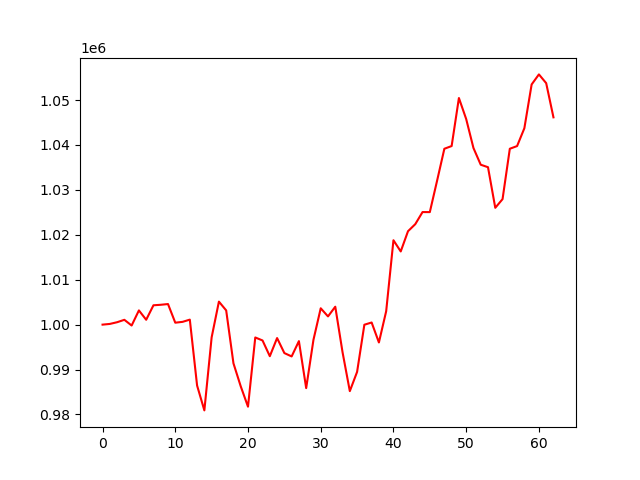

The data file committed next to this chart (first rows):
account_value, date, daily_return
1000000, 2023-04-05, 
1000156, 2023-04-06, 0.0001562
1000537, 2023-04-10, 0.0003809
1001073, 2023-04-11, 0.0005355
999801, 2023-04-12, -0.00127
1003167, 2023-04-13, 0.003367
1001083, 2023-04-14, -0.002077
1004308, 2023-04-17, 0.003221
1004420, 2023-04-18, 0.0001115
1004583, 2023-04-19, 0.0001623
1000433, 2023-04-20, -0.004131
1000617, 2023-04-21, 0.0001843
1001114, 2023-04-24, 0.000496
986442, 2023-04-25, -0.01466
980906, 2023-04-26, -0.005612
997166, 2023-04-27, 0.01658
1005121, 2023-04-28, 0.007978
1003167, 2023-05-01, -0.001944
991386, 2023-05-02, -0.01174
986272, 2023-05-03, -0.005159
981732, 2023-05-04, -0.004603
997144, 2023-05-05, 0.0157
996473, 2023-05-08, -0.0006728
992972, 2023-05-09, -0.003513
997010, 2023-05-10, 0.004067
993669, 2023-05-11, -0.003351
992921, 2023-05-12, -0.0007527
996328, 2023-05-15, 0.003431
985869, 2023-05-16, -0.0105
996616, 2023-05-17, 0.0109
1003639, 2023-05-18, 0.007047
1001832, 2023-05-19, -0.001801
1003991, 2023-05-22, 0.002155
993861, 2023-05-23, -0.01009
985197, 2023-05-24, -0.008718
989478, 2023-05-25, 0.004345
999979, 2023-05-26, 0.01061
1000475, 2023-05-30, 0.0004959
996031, 2023-05-31, -0.004442
1002989, 2023-06-01, 0.006985
1018788, 2023-06-02, 0.01575
1016292, 2023-06-05, -0.00245
1020795, 2023-06-06, 0.00443
1022369, 2023-06-07, 0.001542
1025061, 2023-06-08, 0.002634
1025051, 2023-06-09, -1.0243289640943232e-05
1032045, 2023-06-12, 0.006823
1039156, 2023-06-13, 0.00689
1039758, 2023-06-14, 0.0005796
1050450, 2023-06-15, 0.01028
1045772, 2023-06-16, -0.004453
1039322, 2023-06-20, -0.006167
1035602, 2023-06-21, -0.003579
1035045, 2023-06-22, -0.0005387
1026008, 2023-06-23, -0.00873
1027939, 2023-06-26, 0.001882
1039157, 2023-06-27, 0.01091
1039753, 2023-06-28, 0.0005737
1043724, 2023-06-29, 0.003819
1053470, 2023-06-30, 0.009338
... 3 more rows
